The GitHub repository Slightsmile/Gallblader-Cancer-Detection-DL contains a labelled image folder "data" with 5 categories: abn, bmt, malg, nml, stn. Examples follow, each with its label.

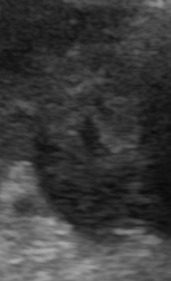
Label: malg

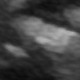
Label: stn

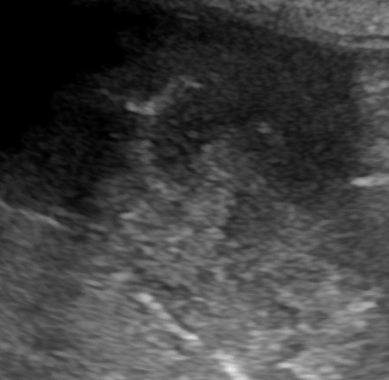
Label: abn

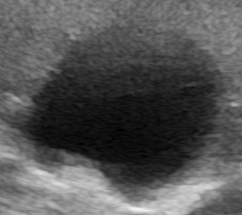
Label: nml

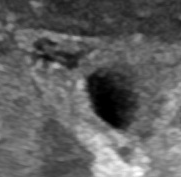
Label: abn

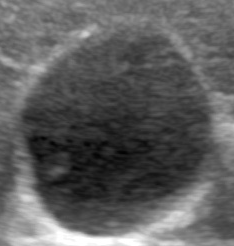
Label: nml
